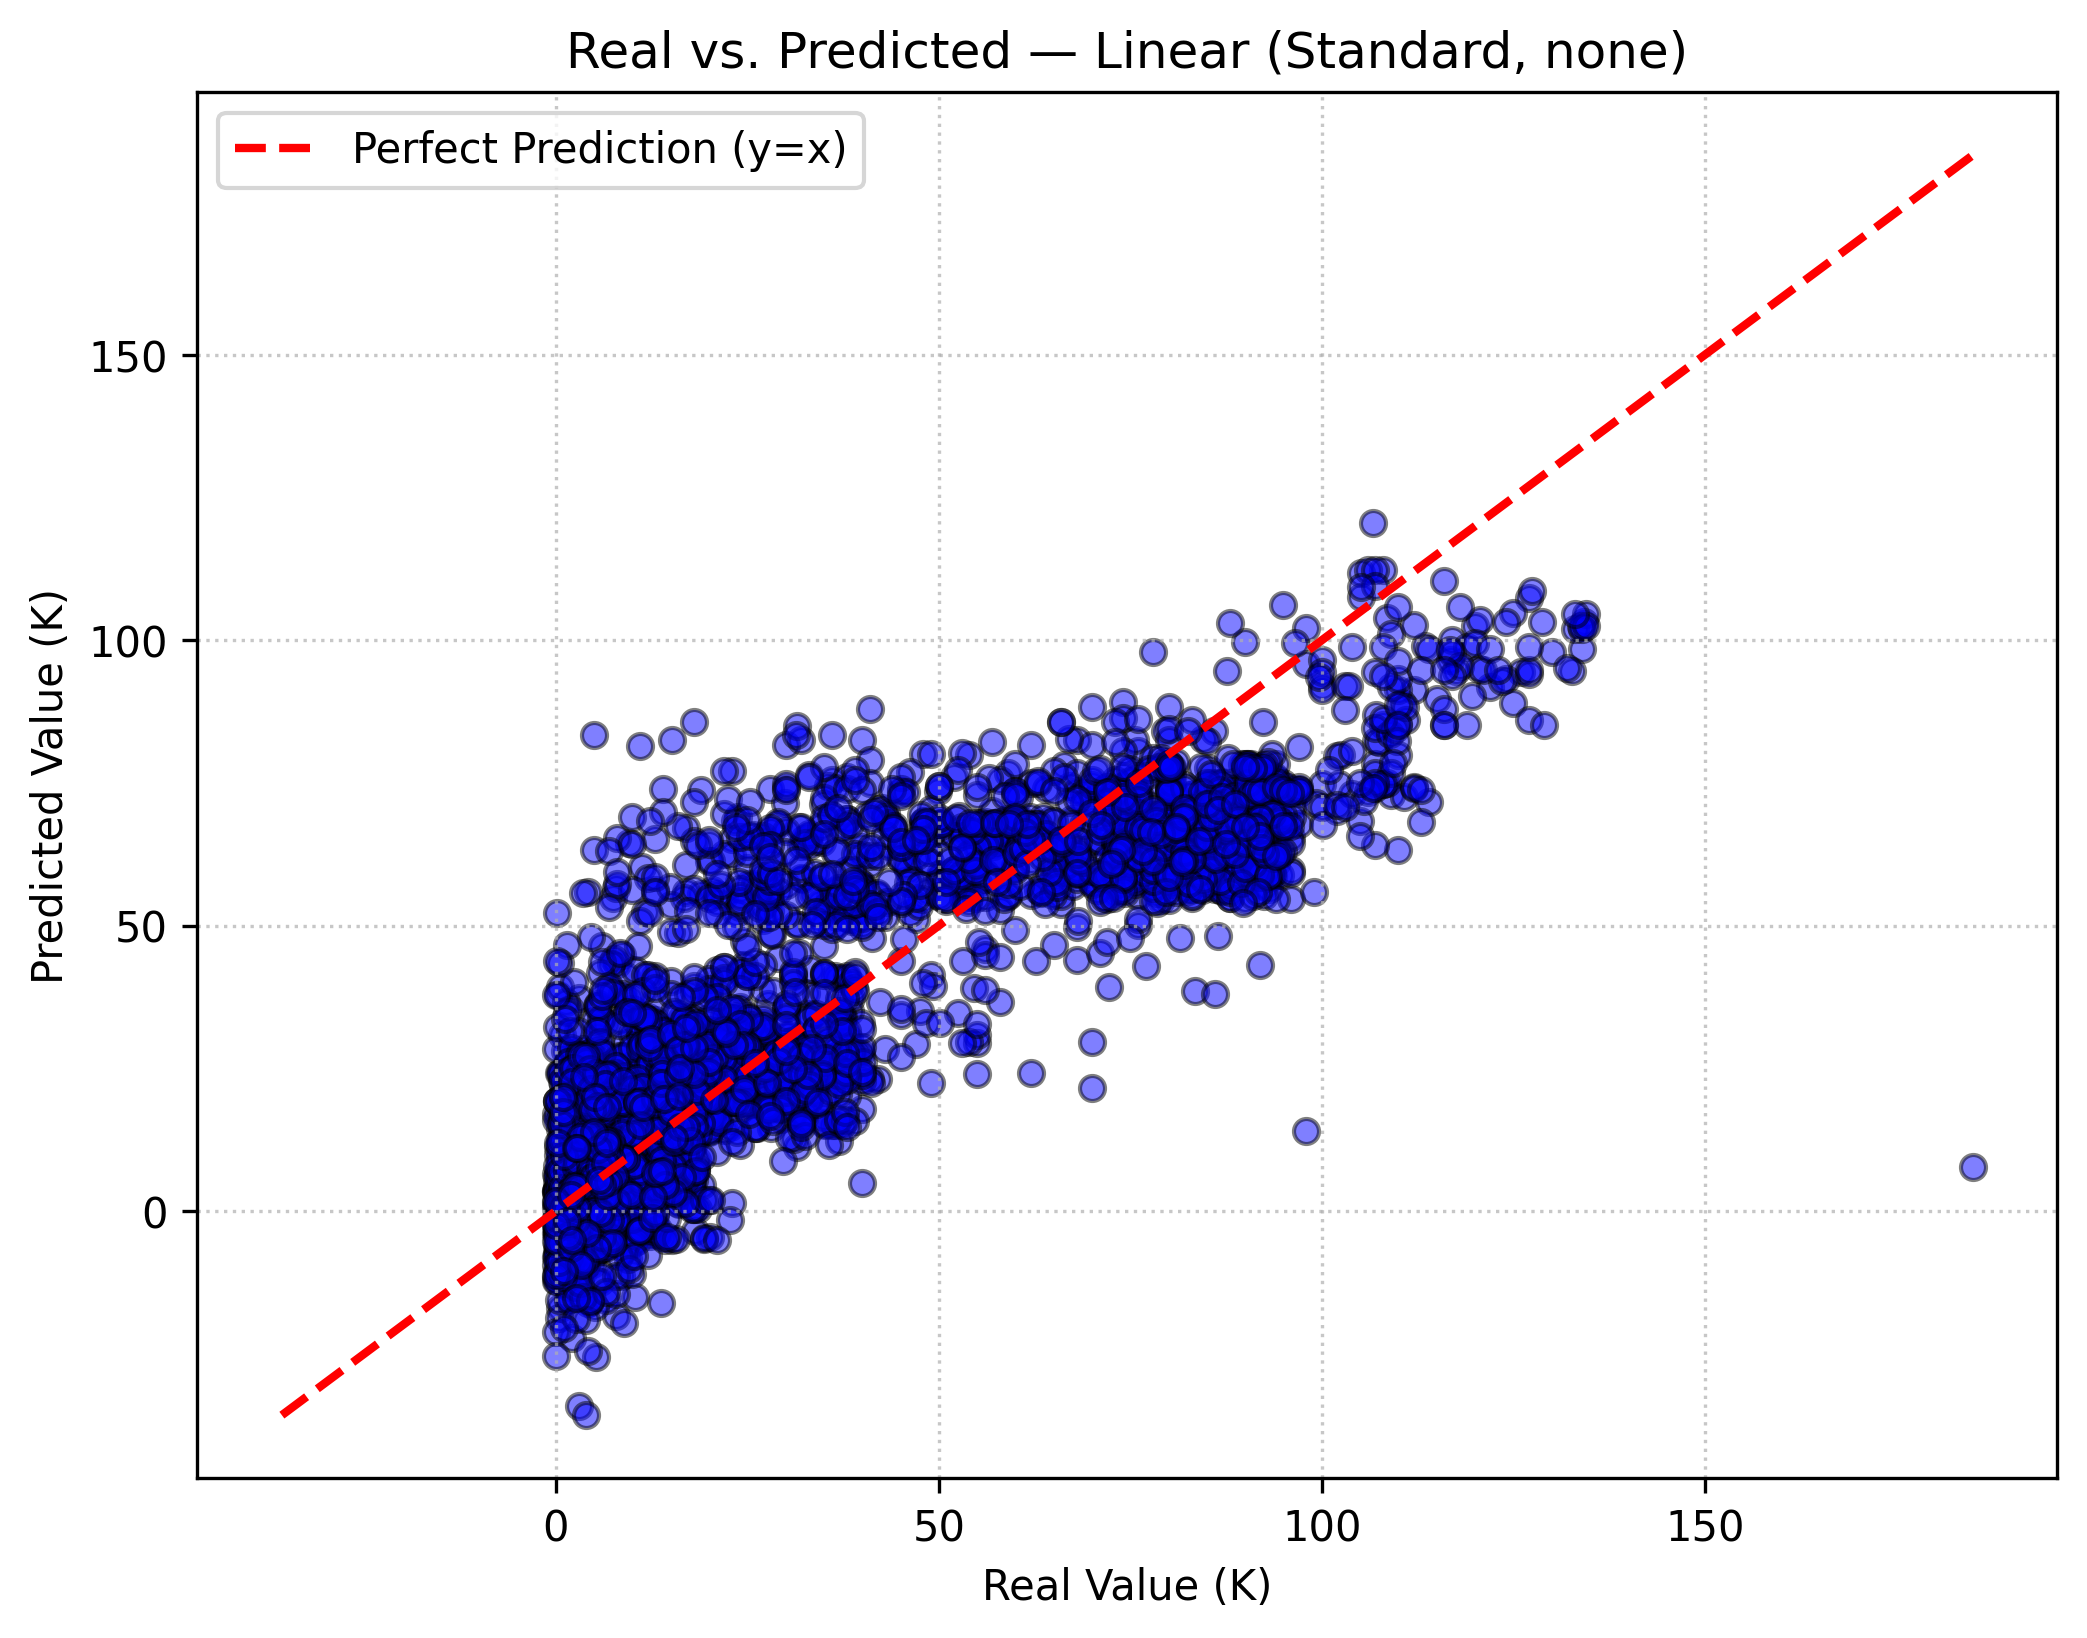

Values plotted in this chart, from the file beside it:
y_true, y_pred
59.0, 76.76
14.8, 20.67
20.0, 19.59
70.0, 68.55
1.7, 11.29
73.0, 68.86
83.6, 59.32
2.81, 0.5143
93.0, 71.79
9.35, 34.95
0.113, 3.618
23.0, 65.16
88.0, 54.83
36.0, 75.47
0.088, -10.51
1.92, -5.555
56.0, 45.99
6.0, 10.41
0.0164, -2.354
6.5, 0.1027
36.48, 56.06
92.6, 62.55
30.0, 24.94
25.8, 27.1
13.1, -4.077
13.1, -2.898
63.31, 55.8
0.98, 16.41
92.0, 64.73
109.0, 72.9
32.5, 25.4
2.92, 6.503
10.5, 8.56
94.0, 60.89
2.72, 13.46
40.0, 17.82
19.0, 73.81
93.0, 60
85.5, 74.97
38.0, 27.7
7.4, 1.388
6.2, 8.622
5.5, 10.84
83.2, 66.32
1.55, 6.245
2.5, 12.79
107.1, 82.44
37.0, 12.2
6.35, 10.4
4.78, 11.79
2.34, 3.319
2.33, 3.435
32.0, 63.95
4.0, 12.81
7.5, 54.93
5.2, 28.5
38.0, 76.11
5.0, 17.62
91.5, 67.41
7.07, 7.847
... 3,130 more rows
